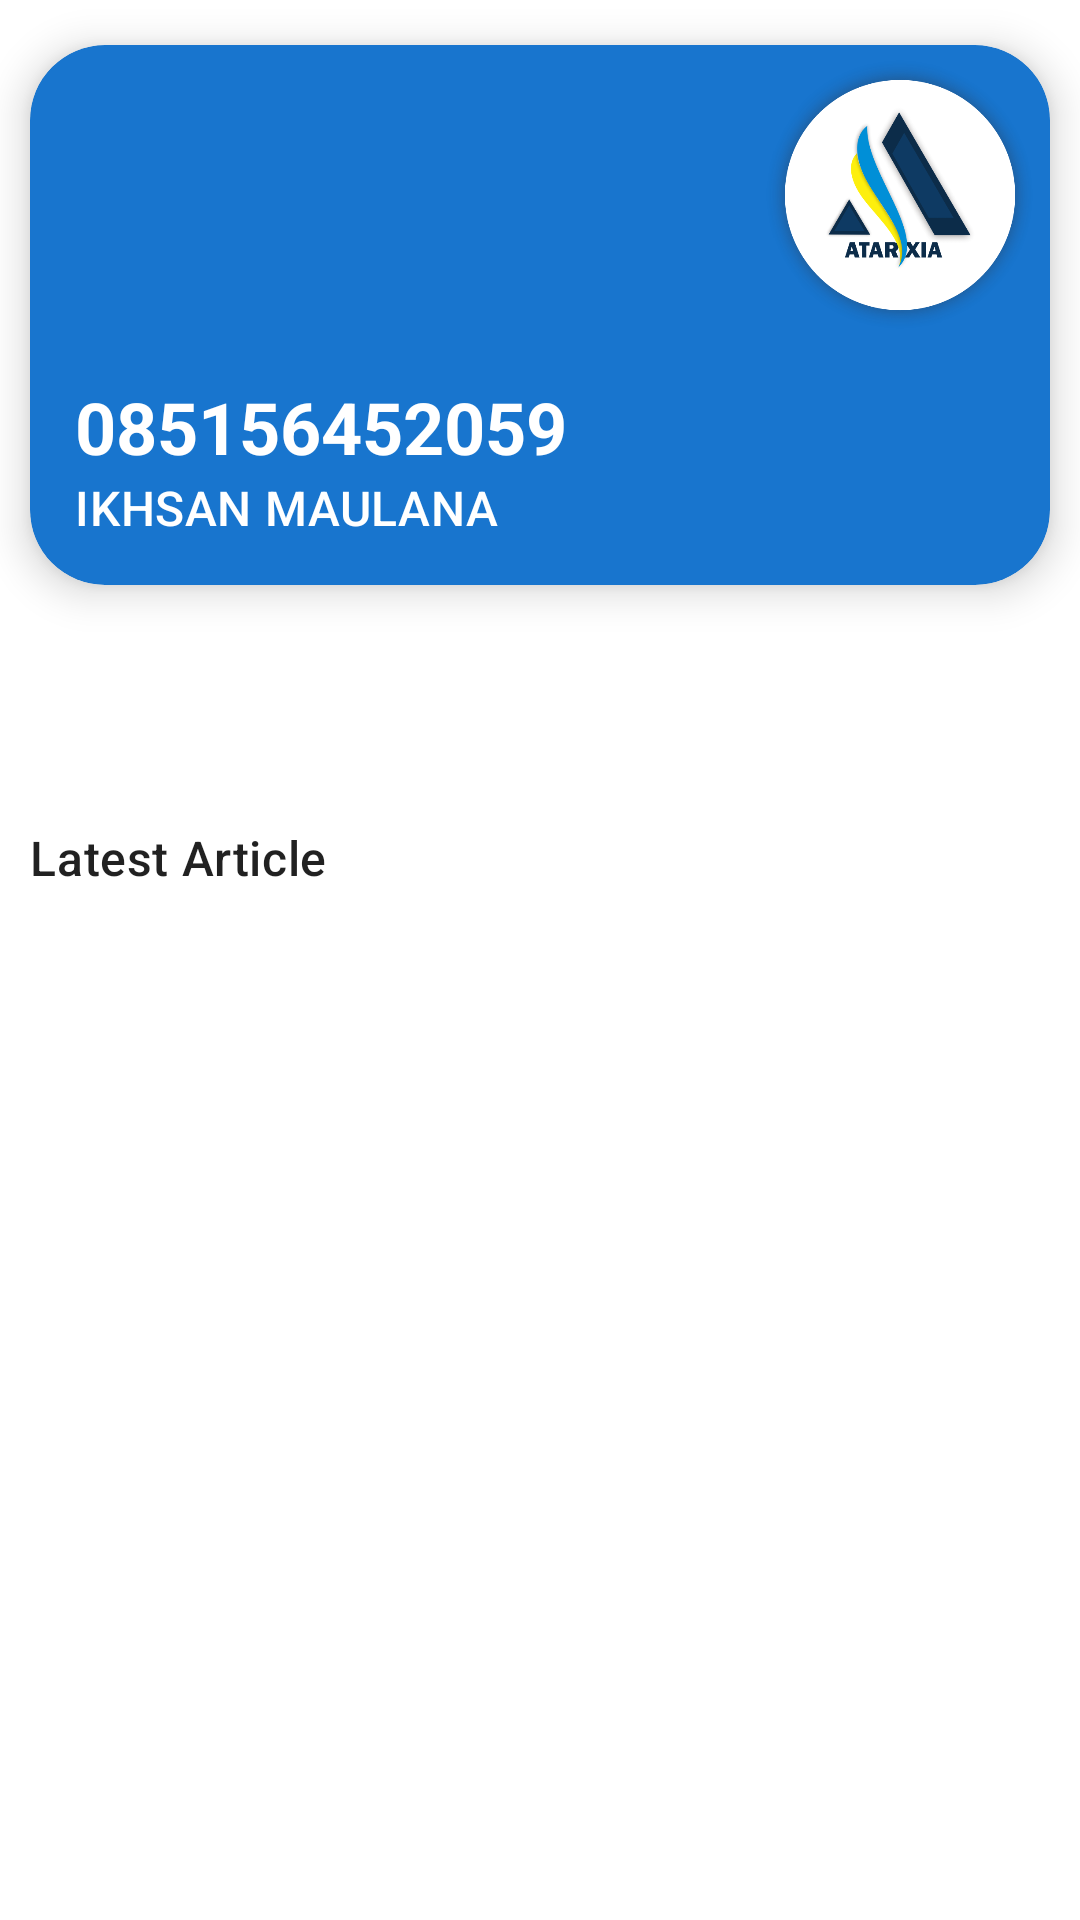

Here is an Android app screen rendered from its layout file. Give the layout XML and the strings, colors and styles it references.
<!-- AndroidManifest.xml: application theme Theme.Ataraxia -->
<!-- res/layout/fragment_home.xml -->
<?xml version="1.0" encoding="utf-8"?>
<androidx.constraintlayout.widget.ConstraintLayout xmlns:android="http://schemas.android.com/apk/res/android"
    xmlns:app="http://schemas.android.com/apk/res-auto"
    xmlns:tools="http://schemas.android.com/tools"
    android:layout_width="match_parent"
    android:layout_height="match_parent"
    tools:context=".ui.home.HomeFragment">

    <com.google.android.material.card.MaterialCardView
        android:id="@+id/materialCardView"
        style="@style/Theme.Ataraxia.MaterialCardView"
        android:layout_height="180dp"
        android:layout_marginHorizontal="10dp"
        android:layout_marginTop="15dp"
        app:cardBackgroundColor="#1875CE"
        app:cardCornerRadius="25dp"
        app:cardElevation="8dp"
        app:layout_constraintEnd_toEndOf="parent"
        app:layout_constraintStart_toStartOf="parent"
        app:layout_constraintTop_toTopOf="parent">

        <androidx.constraintlayout.widget.ConstraintLayout
            android:layout_width="match_parent"
            android:layout_height="match_parent">

            <com.google.android.material.imageview.ShapeableImageView
                style="@style/Theme.Ataraxia.LogoView"
                android:layout_width="100dp"
                android:layout_height="100dp"
                app:layout_constraintEnd_toEndOf="parent"
                app:layout_constraintTop_toTopOf="parent" />

            <com.google.android.material.textview.MaterialTextView
                android:id="@+id/materialTextView2"
                style="@style/TextAppearance.MaterialComponents.Headline5"
                android:layout_width="match_parent"
                android:layout_height="wrap_content"
                android:paddingStart="15dp"
                android:paddingEnd="15dp"
                android:text="085156452059"
                android:textColor="@color/white"
                android:textStyle="bold"
                app:layout_constraintBottom_toTopOf="@+id/materialTextView3"
                app:layout_constraintEnd_toEndOf="parent"
                app:layout_constraintStart_toStartOf="parent"
                app:textAllCaps="true" />

            <com.google.android.material.textview.MaterialTextView
                android:id="@+id/materialTextView3"
                style="@style/TextAppearance.MaterialComponents.Headline6"
                android:layout_width="match_parent"
                android:layout_height="wrap_content"
                android:paddingStart="15dp"
                android:paddingEnd="15dp"
                android:paddingBottom="15dp"
                android:text="Ikhsan Maulana"
                android:textColor="@color/white"
                android:textSize="16sp"
                app:layout_constraintBottom_toBottomOf="parent"
                app:layout_constraintEnd_toEndOf="parent"
                app:layout_constraintStart_toStartOf="parent"
                app:textAllCaps="true" />

        </androidx.constraintlayout.widget.ConstraintLayout>
    </com.google.android.material.card.MaterialCardView>

    <com.google.android.material.textview.MaterialTextView
        android:id="@+id/tvLabel"
        style="@style/TextAppearance.MaterialComponents.Headline6"
        android:layout_width="match_parent"
        android:layout_height="wrap_content"
        android:layout_marginHorizontal="10dp"
        android:layout_marginTop="80dp"
        android:text="Latest Article"
        android:textSize="16sp"
        app:layout_constraintEnd_toEndOf="parent"
        app:layout_constraintStart_toStartOf="parent"
        app:layout_constraintTop_toBottomOf="@+id/materialCardView" />

    <androidx.recyclerview.widget.RecyclerView
        android:id="@+id/rvLatestArticle"
        android:layout_width="match_parent"
        android:layout_height="wrap_content"
        android:layout_marginHorizontal="2dp"
        android:paddingBottom="?attr/actionBarSize"
        app:layout_constraintEnd_toEndOf="parent"
        app:layout_constraintStart_toStartOf="parent"
        app:layout_constraintTop_toBottomOf="@+id/tvLabel"
        tools:listitem="@layout/item_article" />
</androidx.constraintlayout.widget.ConstraintLayout>
<!-- res/layout/item_article.xml (included above) -->
<?xml version="1.0" encoding="utf-8"?>
<com.google.android.material.card.MaterialCardView xmlns:android="http://schemas.android.com/apk/res/android"
    xmlns:app="http://schemas.android.com/apk/res-auto"
    style="@style/Theme.Ataraxia.MaterialCardView"
    android:layout_marginHorizontal="8dp"
    android:layout_marginVertical="10dp">

    <androidx.constraintlayout.widget.ConstraintLayout
        android:layout_width="match_parent"
        android:layout_height="110dp"
        android:paddingHorizontal="8dp"
        android:paddingVertical="5dp">

        <com.google.android.material.imageview.ShapeableImageView
            android:id="@+id/ivArticle"
            android:layout_width="80dp"
            android:layout_height="55dp"
            android:contentDescription="News Image"
            app:layout_constraintBottom_toBottomOf="parent"
            app:layout_constraintStart_toStartOf="parent"
            app:layout_constraintTop_toTopOf="parent"
            app:srcCompat="@drawable/broken_img" />


        <com.google.android.material.textview.MaterialTextView
            android:id="@+id/tvTittle"
            style="@style/TextAppearance.MaterialComponents.Headline6"
            android:layout_width="0dp"
            android:layout_height="wrap_content"
            android:layout_marginStart="8dp"
            android:maxLines="1"
            android:text="News Tittle"
            android:textColor="@color/black"
            app:layout_constraintEnd_toEndOf="parent"
            app:layout_constraintStart_toEndOf="@+id/ivArticle"
            app:layout_constraintTop_toTopOf="parent" />

        <com.google.android.material.textview.MaterialTextView
            android:id="@+id/tvDesc"
            style="@style/TextAppearance.MaterialComponents.Body2"
            android:layout_width="0dp"
            android:layout_height="wrap_content"
            android:layout_marginStart="8dp"
            android:ellipsize="end"
            android:maxLines="3"
            android:text="News Description"
            app:layout_constraintEnd_toEndOf="parent"
            app:layout_constraintStart_toEndOf="@+id/ivArticle"
            app:layout_constraintTop_toBottomOf="@+id/tvTittle" />

        <com.google.android.material.textview.MaterialTextView
            android:id="@+id/tvDate"
            style="@style/TextAppearance.MaterialComponents.Caption"
            android:layout_width="0dp"
            android:layout_height="wrap_content"
            android:layout_marginStart="8dp"
            android:layout_marginTop="5dp"
            android:drawableStart="@drawable/ic_time_black_14"
            android:drawablePadding="5dp"
            android:text="Date"
            app:layout_constraintBottom_toBottomOf="parent"
            app:layout_constraintLeft_toRightOf="@+id/ivArticle"
            app:layout_constraintRight_toRightOf="parent" />
    </androidx.constraintlayout.widget.ConstraintLayout>
</com.google.android.material.card.MaterialCardView>
<!-- resources referenced by this layout -->
<resources>
  <color name="black">#FF000000</color>
  <color name="white">#FFFFFFFF</color>
  <!-- drawable broken_img: png bitmap (drawable, 22657 bytes) -->
  <!-- drawable ic_time_black_14 (drawable) -->
  <vector android:height="14dp" android:tint="#000000"
      android:viewportHeight="24" android:viewportWidth="24"
      android:width="14dp" xmlns:android="http://schemas.android.com/apk/res/android">
      <path android:fillColor="@android:color/white" android:pathData="M11.99,2C6.47,2 2,6.48 2,12s4.47,10 9.99,10C17.52,22 22,17.52 22,12S17.52,2 11.99,2zM12,20c-4.42,0 -8,-3.58 -8,-8s3.58,-8 8,-8 8,3.58 8,8 -3.58,8 -8,8zM11.78,7h-0.06c-0.4,0 -0.72,0.32 -0.72,0.72v4.72c0,0.35 0.18,0.68 0.49,0.86l4.15,2.49c0.34,0.2 0.78,0.1 0.98,-0.24 0.21,-0.34 0.1,-0.79 -0.25,-0.99l-3.87,-2.3L12.5,7.72c0,-0.4 -0.32,-0.72 -0.72,-0.72z"/>
  </vector>
  <style name="Theme.Ataraxia.LogoView" parent="">
          <item name="contentDescription">@string/app_name</item>
          <item name="android:layout_width">match_parent</item>
          <item name="android:layout_height">150dp</item>
          <item name="srcCompat">@drawable/ataraxia</item>
      </style>
  <style name="Theme.Ataraxia.MaterialCardView" parent="Widget.MaterialComponents.CardView">
          <item name="android:layout_width">match_parent</item>
          <item name="android:layout_height">wrap_content</item>
          <item name="android:layout_gravity">center</item>
          <item name="cornerRadius">10dp</item>
          <item name="cardElevation">4dp</item>
          <item name="cardMaxElevation">8dp</item>
      </style>
  <style name="Theme.Ataraxia" parent="Theme.MaterialComponents.Light.NoActionBar">
          
          <item name="colorPrimary">@color/purple_500</item>
          <item name="colorPrimaryVariant">@color/purple_700</item>
          <item name="colorOnPrimary">@color/white</item>
          
          <item name="colorSecondary">@color/teal_200</item>
          <item name="colorSecondaryVariant">@color/teal_700</item>
          <item name="colorOnSecondary">@color/black</item>
          
          <item name="android:statusBarColor" tools:targetApi="l">?attr/colorPrimaryVariant</item>
          
      </style>
  <string name="app_name">Ataraxia</string>
  <!-- drawable ataraxia: png bitmap (drawable-xxhdpi, 100813 bytes) -->
  <color name="purple_500">#FF6200EE</color>
  <color name="purple_700">#FF3700B3</color>
  <color name="teal_200">#FF03DAC5</color>
  <color name="teal_700">#FF018786</color>
</resources>
